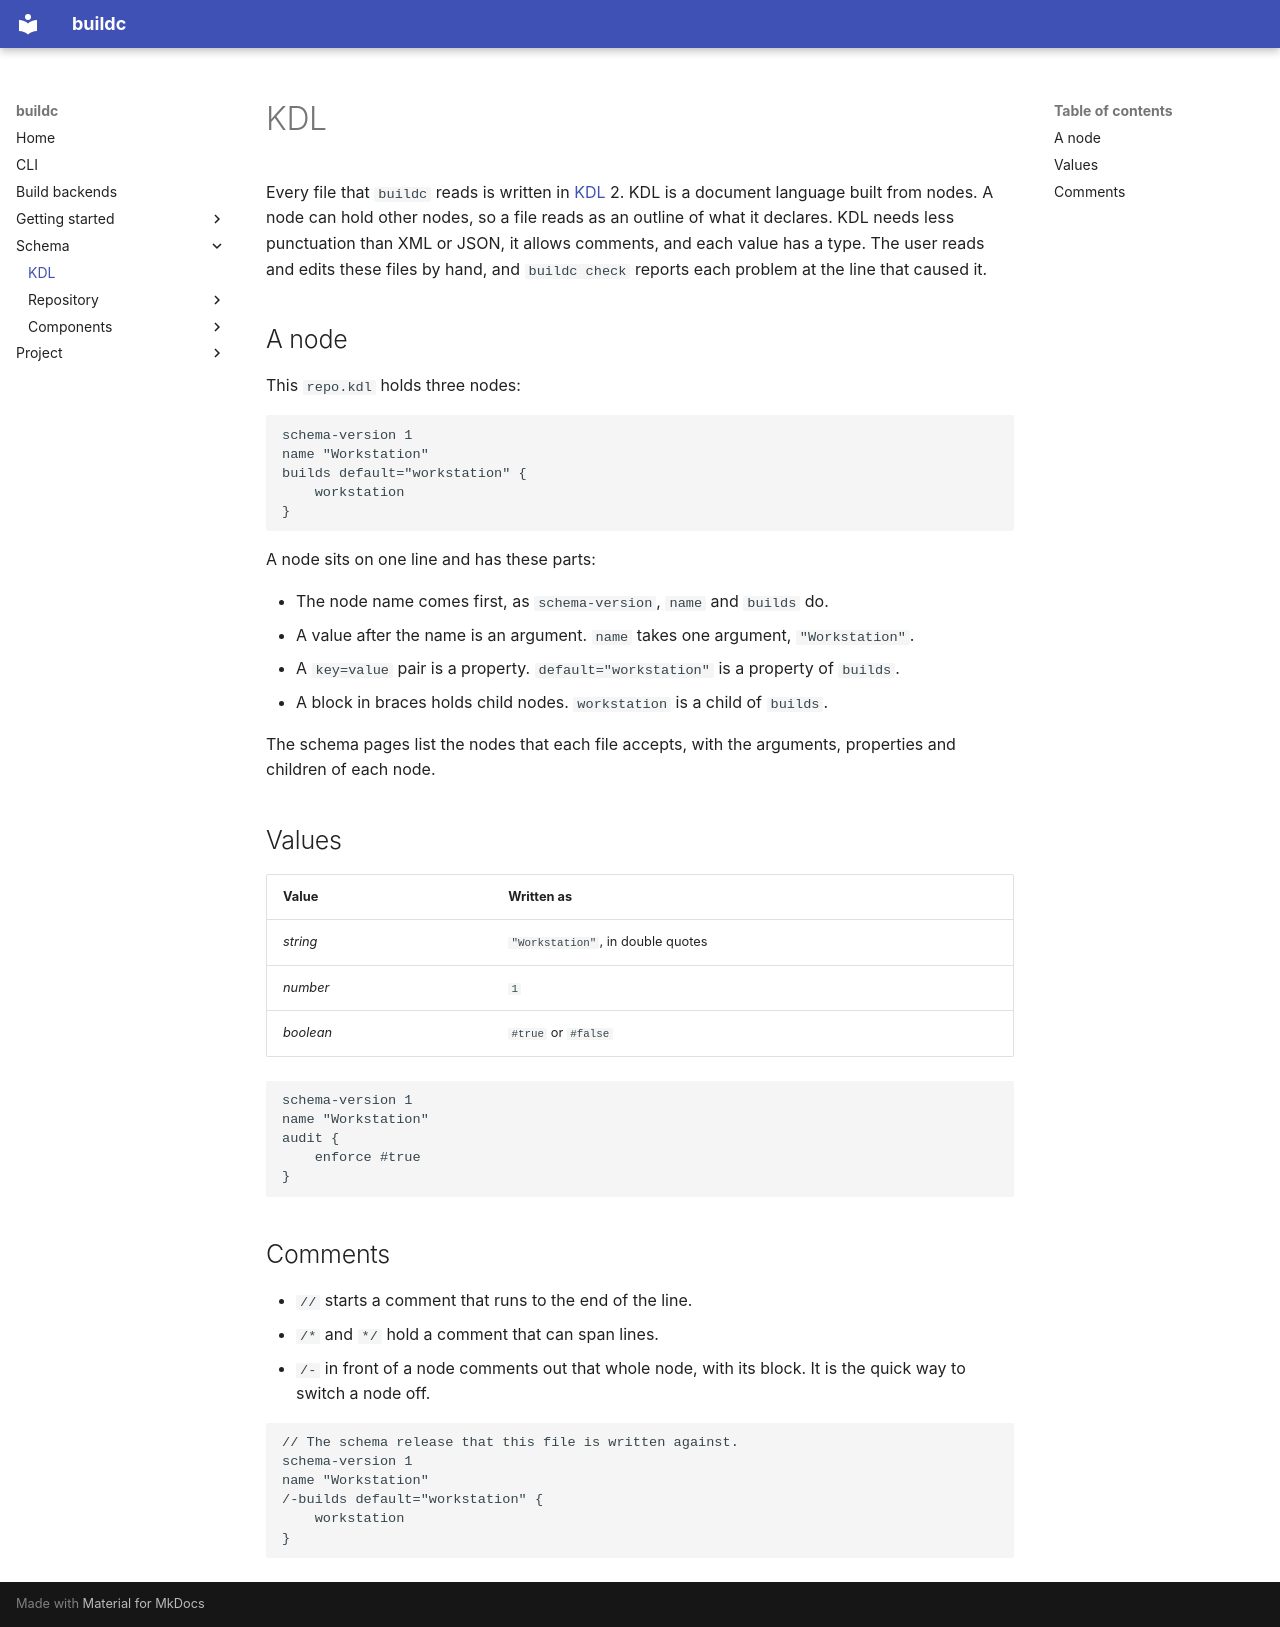

repository: buildc-org/buildc · page: kdl/index.html · generator: mkdocs

# KDL

Every file that `buildc` reads is written in [KDL](https://kdl.dev) 2. KDL is a document language built from nodes. A node can hold other nodes, so a file reads as an outline of what it declares. KDL needs less punctuation than XML or JSON, it allows comments, and each value has a type. The user reads and edits these files by hand, and `buildc check` reports each problem at the line that caused it.

## A node

This `repo.kdl` holds three nodes:

```kdl
schema-version 1
name "Workstation"
builds default="workstation" {
    workstation
}
```

A node sits on one line and has these parts:

- The node name comes first, as `schema-version`, `name` and `builds` do.
- A value after the name is an argument. `name` takes one argument, `"Workstation"`.
- A `key=value` pair is a property. `default="workstation"` is a property of `builds`.
- A block in braces holds child nodes. `workstation` is a child of `builds`.

The schema pages list the nodes that each file accepts, with the arguments, properties and children of each node.

## Values

| Value | Written as |
| --- | --- |
| *string* | `"Workstation"`, in double quotes |
| *number* | `1` |
| *boolean* | `#true` or `#false` |

```kdl
schema-version 1
name "Workstation"
audit {
    enforce #true
}
```

## Comments

- `//` starts a comment that runs to the end of the line.
- `/*` and `*/` hold a comment that can span lines.
- `/-` in front of a node comments out that whole node, with its block. It is the quick way to switch a node off.

```kdl
// The schema release that this file is written against.
schema-version 1
name "Workstation"
/-builds default="workstation" {
    workstation
}
```
